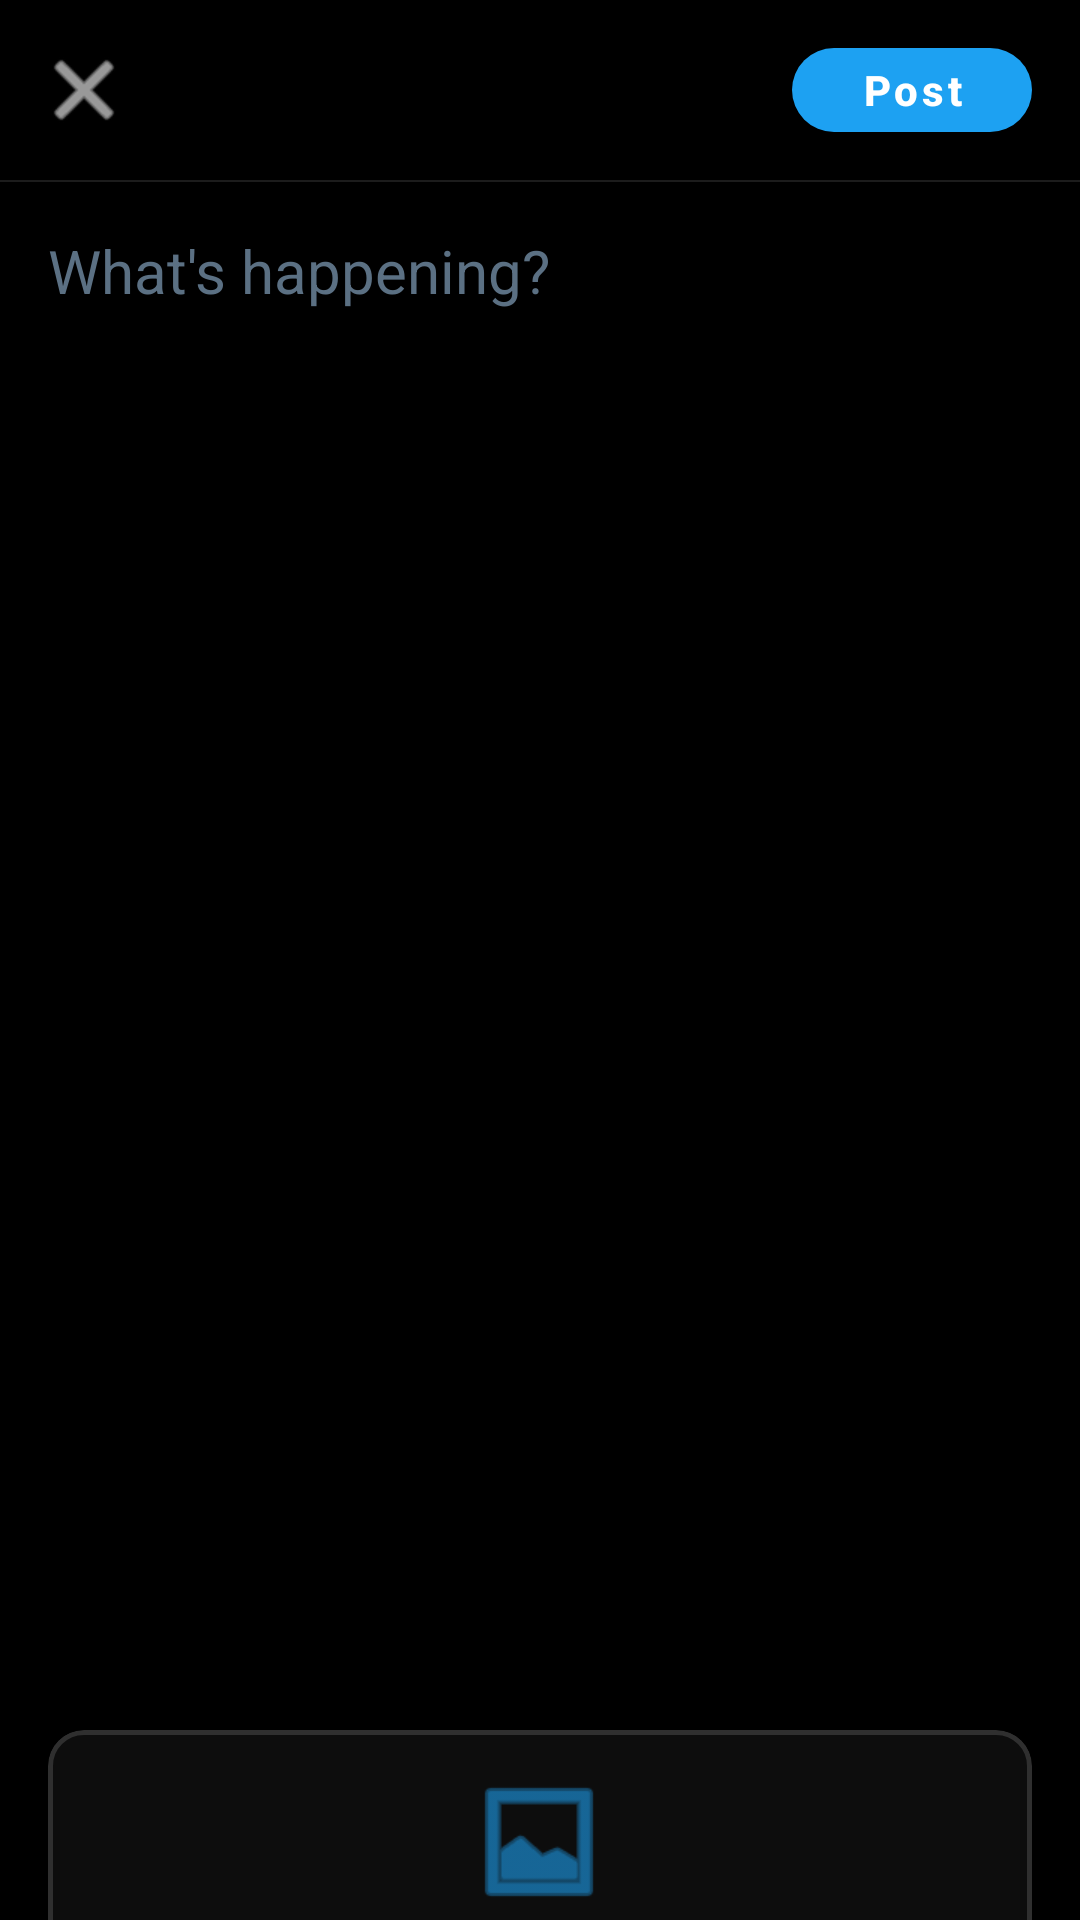

Layout XML and referenced resources for this Android screen:
<!-- AndroidManifest.xml: application theme Theme.NexusPulse -->
<!-- res/layout/activity_create_post.xml -->
<?xml version="1.0" encoding="utf-8"?>
<androidx.coordinatorlayout.widget.CoordinatorLayout
    xmlns:android="http://schemas.android.com/apk/res/android"
    xmlns:app="http://schemas.android.com/apk/res-auto"
    android:layout_width="match_parent"
    android:layout_height="match_parent"
    android:background="@color/black">

    
    <com.google.android.material.appbar.AppBarLayout
        android:layout_width="match_parent"
        android:layout_height="wrap_content"
        android:background="@color/black"
        app:elevation="0dp">

        <androidx.constraintlayout.widget.ConstraintLayout
            android:layout_width="match_parent"
            android:layout_height="60dp"
            android:paddingStart="8dp"
            android:paddingEnd="16dp">

            
            <ImageButton
                android:id="@+id/btnClose"
                android:layout_width="40dp"
                android:layout_height="40dp"
                android:background="?attr/selectableItemBackgroundBorderless"
                android:src="@android:drawable/ic_menu_close_clear_cancel"
                android:tint="@color/white"
                android:contentDescription="Close"
                app:layout_constraintStart_toStartOf="parent"
                app:layout_constraintTop_toTopOf="parent"
                app:layout_constraintBottom_toBottomOf="parent" />

            
            <TextView
                android:id="@+id/tvCharCount"
                android:layout_width="wrap_content"
                android:layout_height="wrap_content"
                android:text=""
                android:textColor="@color/gray_text"
                android:textSize="13sp"
                android:layout_marginEnd="16dp"
                android:visibility="gone"
                app:layout_constraintEnd_toStartOf="@id/btnPost"
                app:layout_constraintTop_toTopOf="parent"
                app:layout_constraintBottom_toBottomOf="parent" />

            
            <com.google.android.material.button.MaterialButton
                android:id="@+id/btnPost"
                android:layout_width="wrap_content"
                android:layout_height="40dp"
                android:minWidth="80dp"
                android:text="Post"
                android:textColor="@color/white"
                android:textSize="14sp"
                android:textAllCaps="false"
                android:textStyle="bold"
                app:backgroundTint="@color/twitter_blue"
                app:cornerRadius="17dp"
                android:paddingStart="18dp"
                android:paddingEnd="18dp"
                app:layout_constraintEnd_toEndOf="parent"
                app:layout_constraintTop_toTopOf="parent"
                app:layout_constraintBottom_toBottomOf="parent" />
        </androidx.constraintlayout.widget.ConstraintLayout>

        
        <View
            android:layout_width="match_parent"
            android:layout_height="0.5dp"
            android:background="#1C1C1C" />
    </com.google.android.material.appbar.AppBarLayout>

    
    <androidx.core.widget.NestedScrollView
        android:layout_width="match_parent"
        android:layout_height="match_parent"
        android:fillViewport="true"
        app:layout_behavior="@string/appbar_scrolling_view_behavior">

        <LinearLayout
            android:layout_width="match_parent"
            android:layout_height="wrap_content"
            android:orientation="vertical"
            android:padding="16dp">

            
            <EditText
                android:id="@+id/etPostContent"
                android:layout_width="match_parent"
                android:layout_height="wrap_content"
                android:minHeight="150dp"
                android:background="@android:color/transparent"
                android:gravity="top|start"
                android:hint="What's happening?"
                android:textColorHint="#5B7083"
                android:textColor="@color/white"
                android:textSize="20sp"
                android:inputType="textMultiLine|textCapSentences"
                android:maxLength="280"
                android:lineSpacingExtra="4dp"
                android:padding="0dp"
                android:scrollbars="vertical" />

            
            <androidx.cardview.widget.CardView
                android:id="@+id/imagePreviewContainer"
                android:layout_width="match_parent"
                android:layout_height="wrap_content"
                android:layout_marginTop="16dp"
                android:visibility="gone"
                app:cardBackgroundColor="@android:color/transparent"
                app:cardCornerRadius="16dp"
                app:cardElevation="0dp">

                <FrameLayout
                    android:layout_width="match_parent"
                    android:layout_height="wrap_content">

                    
                    <ImageView
                        android:id="@+id/ivSelectedImage"
                        android:layout_width="match_parent"
                        android:layout_height="300dp"
                        android:scaleType="centerCrop"
                        android:background="#1A1A1A"
                        android:contentDescription="Selected image" />

                    
                    <com.google.android.material.floatingactionbutton.FloatingActionButton
                        android:id="@+id/ivRemoveImage"
                        android:layout_width="wrap_content"
                        android:layout_height="wrap_content"
                        android:layout_gravity="top|end"
                        android:layout_margin="8dp"
                        app:fabSize="mini"
                        app:srcCompat="@android:drawable/ic_menu_close_clear_cancel"
                        app:tint="@color/white"
                        app:backgroundTint="#CC000000"
                        app:elevation="0dp" />
                </FrameLayout>
            </androidx.cardview.widget.CardView>

            
            <com.google.android.material.card.MaterialCardView
                android:id="@+id/btnSelectImage"
                android:layout_width="match_parent"
                android:layout_height="120dp"
                android:layout_marginTop="350dp"
                android:clickable="true"
                android:focusable="true"
                android:foreground="?attr/selectableItemBackground"
                app:cardBackgroundColor="#0D0D0D"
                app:cardCornerRadius="12dp"
                app:strokeColor="#2F2F2F"
                app:strokeWidth="1.5dp"
                app:cardElevation="0dp">

                <LinearLayout
                    android:layout_width="wrap_content"
                    android:layout_height="wrap_content"
                    android:layout_gravity="center"
                    android:orientation="vertical"
                    android:gravity="center">

                    
                    <ImageView
                        android:layout_width="48dp"
                        android:layout_height="48dp"
                        android:src="@android:drawable/ic_menu_gallery"
                        android:tint="@color/twitter_blue"
                        android:contentDescription="Add image" />

                    
                    <TextView
                        android:layout_width="wrap_content"
                        android:layout_height="wrap_content"
                        android:layout_marginTop="8dp"
                        android:text="Add photo"
                        android:textColor="@color/white"
                        android:textSize="14sp"
                        android:textStyle="bold" />

                    <TextView
                        android:layout_width="wrap_content"
                        android:layout_height="wrap_content"
                        android:layout_marginTop="2dp"
                        android:text="Tap to select from gallery"
                        android:textColor="@color/gray_text"
                        android:textSize="12sp" />
                </LinearLayout>
            </com.google.android.material.card.MaterialCardView>
        </LinearLayout>
    </androidx.core.widget.NestedScrollView>

    
    <FrameLayout
        android:id="@+id/loadingOverlay"
        android:layout_width="match_parent"
        android:layout_height="match_parent"
        android:background="#CC000000"
        android:clickable="true"
        android:focusable="true"
        android:visibility="gone">

        <ProgressBar
            android:id="@+id/progressBar"
            android:layout_width="48dp"
            android:layout_height="48dp"
            android:layout_gravity="center"
            android:indeterminateTint="@color/twitter_blue" />
    </FrameLayout>
</androidx.coordinatorlayout.widget.CoordinatorLayout>
<!-- resources referenced by this layout -->
<resources>
  <color name="black">#000000</color>
  <color name="gray_text">#71767B</color>
  <color name="twitter_blue">#1DA1F2</color>
  <color name="white">#FFFFFF</color>
  <style name="Theme.NexusPulse" parent="Theme.MaterialComponents.DayNight.NoActionBar">
          
          <item name="colorPrimary">@color/twitter_blue</item>
          <item name="colorPrimaryVariant">@color/twitter_blue_dark</item>
          <item name="colorAccent">@color/twitter_blue</item>
  
          
          <item name="colorSurface">@color/black</item>
          <item name="colorOnSurface">@color/white</item>
  
          
          <item name="android:windowBackground">@color/black</item>
          <item name="colorOnBackground">@color/white</item>
  
          
          <item name="android:statusBarColor">@android:color/transparent</item>
          <item name="android:windowLightStatusBar">false</item>
          <item name="android:navigationBarColor">@color/black</item>
  
          
          <item name="android:textColorPrimary">@color/white</item>
          <item name="android:textColorSecondary">@color/gray_text</item>
  
          
          <item name="textInputStyle">@style/Widget.MaterialComponents.TextInputLayout.OutlinedBox</item>
      </style>
  <color name="twitter_blue_dark">#1A91DA</color>
</resources>
